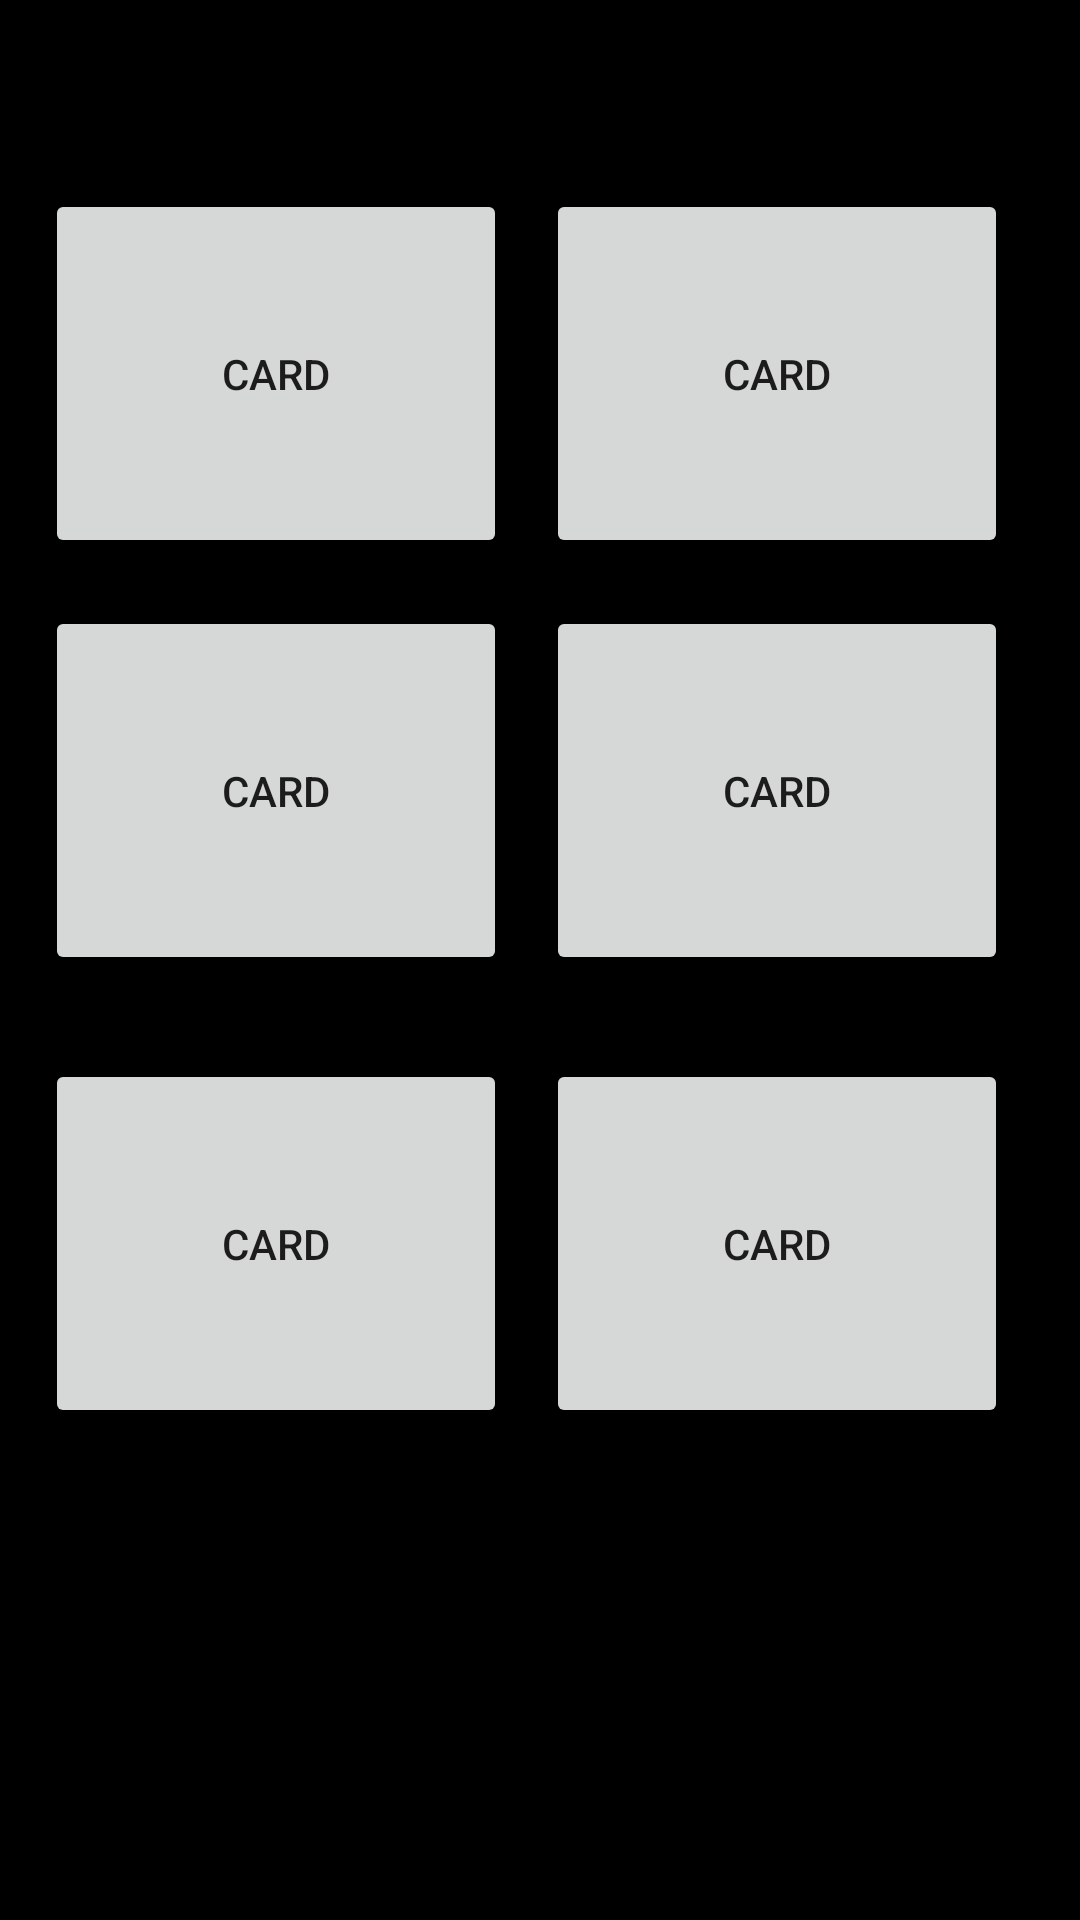

This screen was rendered from an Android layout file. Write that file and the resources it references.
<!-- AndroidManifest.xml: application theme Theme.TestApplication -->
<!-- res/layout/activity_game.xml -->
<?xml version="1.0" encoding="utf-8"?>
<androidx.constraintlayout.widget.ConstraintLayout xmlns:android="http://schemas.android.com/apk/res/android"
    xmlns:app="http://schemas.android.com/apk/res-auto"
    xmlns:tools="http://schemas.android.com/tools"
    android:layout_width="match_parent"
    android:layout_height="match_parent"
    android:background="@color/black"
    tools:context=".GameActivity">

    <Button
        android:id="@+id/card4"
        android:layout_width="154dp"
        android:layout_height="123dp"
        android:layout_marginEnd="24dp"
        android:layout_marginBottom="28dp"
        android:onClick="CheckButton"
        android:text="Card"
        app:layout_constraintBottom_toTopOf="@+id/card6"
        app:layout_constraintEnd_toEndOf="parent" />

    <Button
        android:id="@+id/card1"
        android:layout_width="154dp"
        android:layout_height="123dp"
        android:layout_marginStart="16dp"
        android:layout_marginTop="16dp"
        android:layout_marginEnd="16dp"
        android:layout_marginBottom="16dp"
        android:onClick="CheckButton"
        android:text="Card"
        app:layout_constraintBottom_toTopOf="@+id/card3"
        app:layout_constraintEnd_toStartOf="@+id/card2"
        app:layout_constraintHorizontal_bias="0.333"
        app:layout_constraintStart_toStartOf="parent"
        app:layout_constraintTop_toTopOf="parent"
        app:layout_constraintVertical_bias="1.0" />

    <Button
        android:id="@+id/card2"
        android:layout_width="154dp"
        android:layout_height="123dp"
        android:layout_marginTop="16dp"
        android:layout_marginEnd="24dp"
        android:layout_marginBottom="16dp"
        android:onClick="CheckButton"
        android:text="Card"
        app:layout_constraintBottom_toTopOf="@+id/card4"
        app:layout_constraintEnd_toEndOf="parent"
        app:layout_constraintTop_toTopOf="parent"
        app:layout_constraintVertical_bias="1.0" />

    <Button
        android:id="@+id/card3"
        android:layout_width="154dp"
        android:layout_height="123dp"
        android:layout_marginStart="16dp"
        android:layout_marginEnd="16dp"
        android:layout_marginBottom="28dp"
        android:onClick="CheckButton"
        android:text="Card"
        app:layout_constraintBottom_toTopOf="@+id/card5"
        app:layout_constraintEnd_toStartOf="@+id/card4"
        app:layout_constraintHorizontal_bias="0.333"
        app:layout_constraintStart_toStartOf="parent" />

    <Button
        android:id="@+id/card6"
        android:layout_width="154dp"
        android:layout_height="123dp"
        android:layout_marginEnd="24dp"
        android:layout_marginBottom="164dp"
        android:onClick="CheckButton"
        android:text="Card"
        app:layout_constraintBottom_toBottomOf="parent"
        app:layout_constraintEnd_toEndOf="parent" />

    <Button
        android:id="@+id/card5"
        android:layout_width="154dp"
        android:layout_height="123dp"
        android:layout_marginStart="16dp"
        android:layout_marginEnd="16dp"
        android:layout_marginBottom="164dp"
        android:onClick="CheckButton"
        android:text="Card"
        app:layout_constraintBottom_toBottomOf="parent"
        app:layout_constraintEnd_toStartOf="@+id/card6"
        app:layout_constraintHorizontal_bias="0.333"
        app:layout_constraintStart_toStartOf="parent" />

    <androidx.constraintlayout.widget.Group
        android:id="@+id/group"
        android:layout_width="wrap_content"
        android:layout_height="wrap_content"
        app:constraint_referenced_ids="card2"
        app:layout_constraintBottom_toTopOf="parent"
        app:layout_constraintEnd_toStartOf="parent"
        app:layout_constraintStart_toStartOf="parent"
        app:layout_constraintTop_toTopOf="parent" />

</androidx.constraintlayout.widget.ConstraintLayout>
<!-- resources referenced by this layout -->
<resources>
  <style name="Theme.TestApplication" parent="Theme.MaterialComponents.DayNight.DarkActionBar">
          
          <item name="colorPrimary">@color/purple_500</item>
          <item name="colorPrimaryVariant">@color/purple_700</item>
          <item name="colorOnPrimary">@color/white</item>
          
          <item name="colorSecondary">@color/teal_200</item>
          <item name="colorSecondaryVariant">@color/teal_700</item>
          <item name="colorOnSecondary">@color/black</item>
          
          <item name="android:statusBarColor">?attr/colorPrimaryVariant</item>
          
      </style>
  <!-- not gathered from this repository: default colours our renderer supplied (Android Studio template values) -->
  <color name="purple_500">#FF6200EE</color>
  <color name="purple_700">#FF3700B3</color>
  <color name="teal_200">#FF03DAC5</color>
  <color name="teal_700">#FF018786</color>
  <color name="black">#FF000000</color>
  <color name="white">#FFFFFFFF</color>
</resources>
